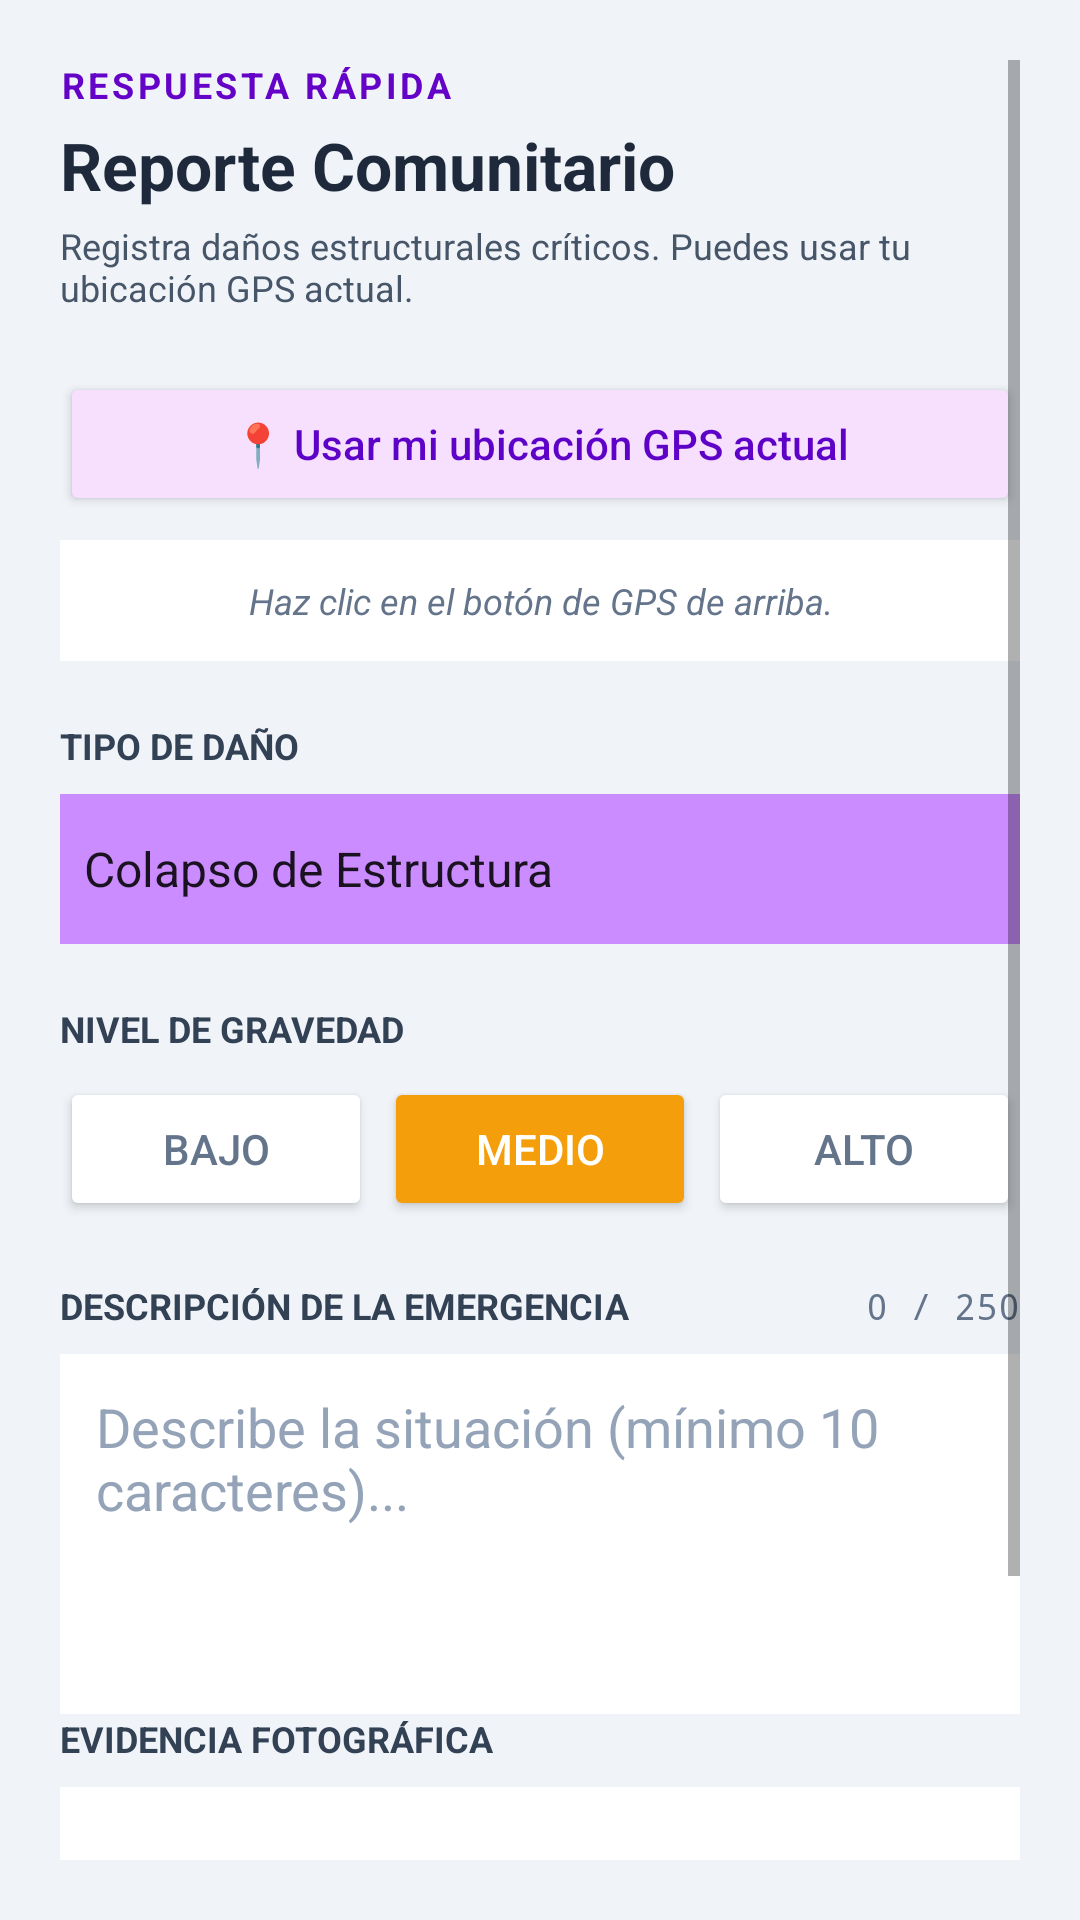

Produce the Android XML layout that renders to this screen, including the resource entries it uses.
<!-- AndroidManifest.xml: application theme Theme.NOVARescue -->
<!-- res/layout/activity_crear_reportes.xml -->
<?xml version="1.0" encoding="utf-8"?>
<ScrollView xmlns:android="http://schemas.android.com/apk/res/android"
    xmlns:app="http://schemas.android.com/apk/res-auto"
    android:layout_width="match_parent"
    android:layout_height="match_parent"
    android:background="#F0F4F8"
    android:padding="20dp">

    <LinearLayout
        android:layout_width="match_parent"
        android:layout_height="wrap_content"
        android:orientation="vertical">

        
        <TextView
            android:layout_width="wrap_content"
            android:layout_height="wrap_content"
            android:text="RESPUESTA RÁPIDA"
            android:textColor="#6502C7"
            android:textSize="12sp"
            android:textStyle="bold"
            android:letterSpacing="0.1" />

        <TextView
            android:layout_width="wrap_content"
            android:layout_height="wrap_content"
            android:text="Reporte Comunitario"
            android:textColor="#1E293B"
            android:textSize="22sp"
            android:textStyle="bold"
            android:layout_marginTop="4dp" />

        <TextView
            android:layout_width="wrap_content"
            android:layout_height="wrap_content"
            android:text="Registra daños estructurales críticos. Puedes usar tu ubicación GPS actual."
            android:textColor="#475569"
            android:textSize="12sp"
            android:layout_marginTop="4dp"
            android:layout_marginBottom="20dp" />

        
        <Button
            android:id="@+id/btnGps"
            android:layout_width="match_parent"
            android:layout_height="wrap_content"
            android:text="📍 Usar mi ubicación GPS actual"
            android:backgroundTint="#F6E0FE"
            android:textColor="#5E02C7"
            android:textAllCaps="false"
            app:strokeColor="#DFBAFD"
            app:strokeWidth="1dp" />

        <TextView
            android:id="@+id/tvUbicacionEstado"
            android:layout_width="match_parent"
            android:layout_height="wrap_content"
            android:text="Haz clic en el botón de GPS de arriba."
            android:textColor="#64748B"
            android:textSize="12sp"
            android:textStyle="italic"
            android:textAlignment="center"
            android:background="#FFFFFF"
            android:padding="12dp"
            android:layout_marginTop="8dp"
            android:layout_marginBottom="20dp" />

        
        <TextView
            android:layout_width="wrap_content"
            android:layout_height="wrap_content"
            android:text="TIPO DE DAÑO"
            android:textColor="#334155"
            android:textSize="12sp"
            android:textStyle="bold"
            android:layout_marginBottom="8dp"/>

        <Spinner
            android:id="@+id/spinnerTipoDano"
            android:layout_width="match_parent"
            android:layout_height="50dp"
            android:backgroundTint="#CB8CFF"
            android:background="#FFFFFF"
            android:entries="@array/tipos_dano_array"
            android:layout_marginBottom="20dp" />

        
        <TextView
            android:layout_width="wrap_content"
            android:layout_height="wrap_content"
            android:text="NIVEL DE GRAVEDAD"
            android:textColor="#334155"
            android:textSize="12sp"
            android:textStyle="bold"
            android:layout_marginBottom="8dp"/>

        <LinearLayout
            android:layout_width="match_parent"
            android:layout_height="wrap_content"
            android:orientation="horizontal"
            android:layout_marginBottom="20dp">

            <Button
                android:id="@+id/btnBajo"
                android:layout_width="0dp"
                android:layout_height="wrap_content"
                android:layout_weight="1"
                android:text="BAJO"
                android:backgroundTint="#FFFFFF"
                android:textColor="#64748B"
                android:layout_marginEnd="4dp"/>

            <Button
                android:id="@+id/btnMedio"
                android:layout_width="0dp"
                android:layout_height="wrap_content"
                android:layout_weight="1"
                android:text="MEDIO"
                android:backgroundTint="#F59E0B"
                android:textColor="#FFFFFF"
                android:layout_marginEnd="4dp"/>

            <Button
                android:id="@+id/btnAlto"
                android:layout_width="0dp"
                android:layout_height="wrap_content"
                android:layout_weight="1"
                android:text="ALTO"
                android:backgroundTint="#FFFFFF"
                android:textColor="#64748B"/>
        </LinearLayout>

        
        <RelativeLayout
            android:layout_width="match_parent"
            android:layout_height="wrap_content"
            android:layout_marginBottom="8dp">

            <TextView
                android:layout_width="wrap_content"
                android:layout_height="wrap_content"
                android:text="DESCRIPCIÓN DE LA EMERGENCIA"
                android:textColor="#334155"
                android:textSize="12sp"
                android:textStyle="bold"/>

            <TextView
                android:id="@+id/tvContador"
                android:layout_width="wrap_content"
                android:layout_height="wrap_content"
                android:layout_alignParentEnd="true"
                android:text="0 / 250"
                android:textColor="#64748B"
                android:textSize="12sp"
                android:fontFamily="monospace" />
        </RelativeLayout>

        <EditText
            android:id="@+id/etDescripcion"
            android:layout_width="match_parent"
            android:layout_height="120dp"
            android:background="#FFFFFF"
            android:textColor="#0F172A"
            android:textColorHint="#94A3B8"
            android:hint="Describe la situación (mínimo 10 caracteres)..."
            android:gravity="top|start"
            android:inputType="textMultiLine"
            android:maxLength="250"
            android:padding="12dp" />

        <TextView
            android:id="@+id/tvErrorDescripcion"
            android:layout_width="match_parent"
            android:layout_height="wrap_content"
            android:text="Faltan 10 caracteres para validar el reporte."
            android:textColor="#EF4444"
            android:textSize="10sp"
            android:layout_marginTop="4dp"
            android:visibility="gone"
            android:layout_marginBottom="20dp"/>

        
        <TextView
            android:layout_width="wrap_content"
            android:layout_height="wrap_content"
            android:text="EVIDENCIA FOTOGRÁFICA"
            android:textColor="#334155"
            android:textSize="12sp"
            android:textStyle="bold"
            android:layout_marginBottom="8dp"/>

        <LinearLayout
            android:layout_width="match_parent"
            android:layout_height="wrap_content"
            android:orientation="horizontal"
            android:layout_marginBottom="24dp">

            <LinearLayout
                android:id="@+id/btnSubirFoto"
                android:layout_width="0dp"
                android:layout_height="80dp"
                android:layout_weight="1"
                android:background="#FFFFFF"
                android:gravity="center"
                android:orientation="vertical"
                android:clickable="true"
                android:focusable="true">
                <TextView
                    android:layout_width="wrap_content"
                    android:layout_height="wrap_content"
                    android:text="📷 Subir foto del daño"
                    android:textColor="#64748B"
                    android:textSize="12sp"/>
            </LinearLayout>

            <ImageView
                android:id="@+id/ivPrevisualizacion"
                android:layout_width="80dp"
                android:layout_height="80dp"
                android:layout_marginStart="16dp"
                android:background="#E2E8F0"
                android:scaleType="centerCrop"
                android:visibility="gone" />
        </LinearLayout>

        
        <Button
            android:id="@+id/btnEnviarReporte"
            android:layout_width="match_parent"
            android:layout_height="60dp"
            android:text="⚠️ REGISTRAR REPORTE OFICIAL"
            android:backgroundTint="#CBD5E1"
            android:textColor="#64748B"
            android:enabled="false"
            android:textStyle="bold" />

    </LinearLayout>
</ScrollView>
<!-- resources referenced by this layout -->
<resources>
  <string-array name="tipos_dano_array">
          <item>Colapso de Estructura</item>
          <item>Inundación / Crecida</item>
          <item>Deslizamiento de Tierra</item>
          <item>Incendio / Explosión</item>
          <item>Fuga de Material Peligroso</item>
          <item>Accidente con Atrapados</item>
          <item>Otro Evento de Emergencia</item>
      </string-array>
  <style name="Theme.NOVARescue" parent="Theme.MaterialComponents.DayNight.NoActionBar" />
</resources>
